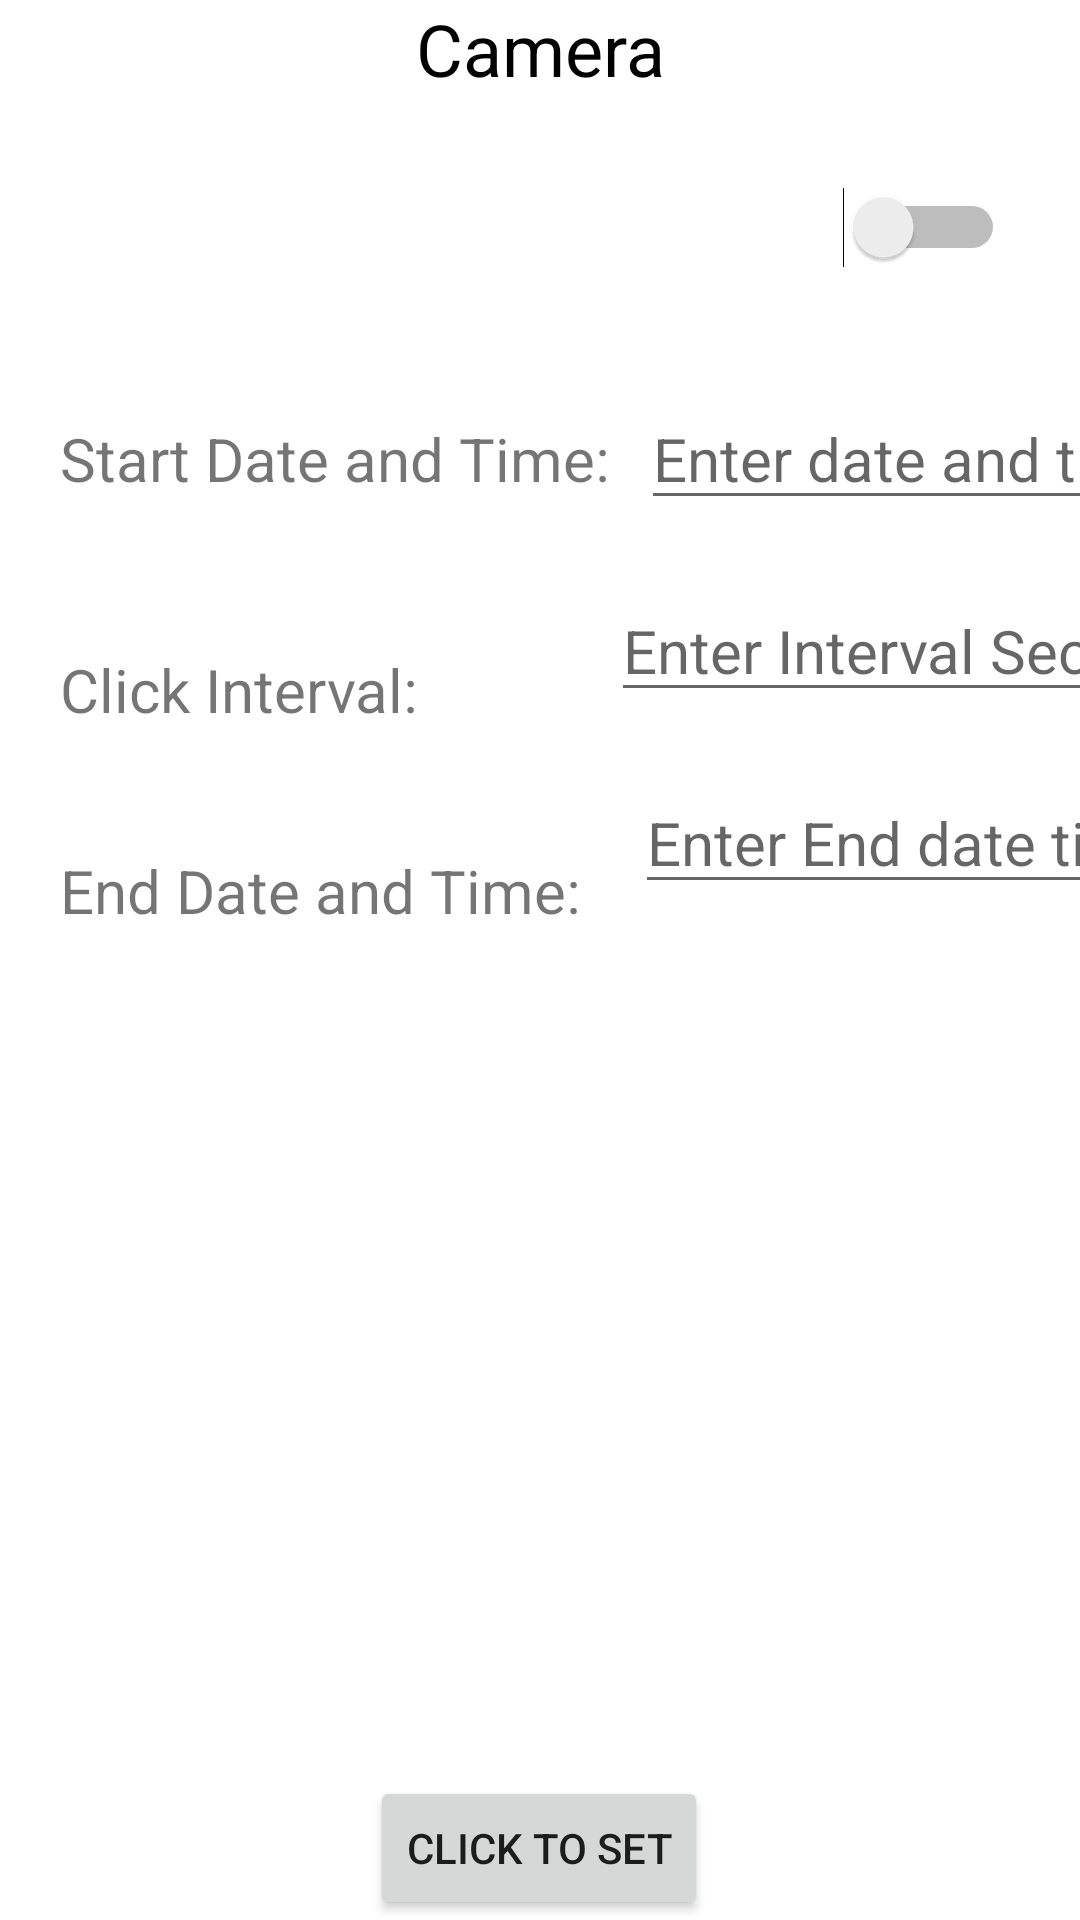

Layout XML and referenced resources for this Android screen:
<!-- AndroidManifest.xml: application theme Theme.Testriq -->
<!-- res/layout/activity_camera.xml -->
<?xml version="1.0" encoding="utf-8"?>
<androidx.constraintlayout.widget.ConstraintLayout xmlns:android="http://schemas.android.com/apk/res/android"
    xmlns:app="http://schemas.android.com/apk/res-auto"
    xmlns:tools="http://schemas.android.com/tools"
    android:layout_width="match_parent"
    android:layout_height="match_parent"
    tools:context=".MainActivity">

    <TextView
        android:id="@+id/tvCamera"
        android:layout_width="wrap_content"
        android:layout_height="wrap_content"
        android:layout_marginVertical="@dimen/tenDp"
        android:focusable="true"
        android:text="@string/camera"
        android:textColor="@color/black"
        android:textSize="24sp"
        app:layout_constraintEnd_toEndOf="parent"
        app:layout_constraintStart_toStartOf="parent"
        app:layout_constraintTop_toTopOf="parent" />














    <Switch
        android:id="@+id/switchAudio"
        android:layout_width="310dp"
        android:layout_height="6dp"

        android:layout_marginTop="30dp"
        app:layout_constraintEnd_toEndOf="parent"
        app:layout_constraintStart_toStartOf="parent"
        app:layout_constraintTop_toBottomOf="@+id/tvCamera" />

    <TextView
        android:id="@+id/txtDate"
        android:layout_width="wrap_content"
        android:layout_height="wrap_content"
        android:layout_marginStart="20dp"
        android:layout_marginTop="50dp"
        android:text="Start Date and Time:"
        android:textSize="20sp"
        app:layout_constraintStart_toStartOf="parent"
        app:layout_constraintTop_toBottomOf="@+id/switchAudio"
        tools:ignore="MissingConstraints"></TextView>

    <EditText
        android:id="@+id/idEdtDate"
        android:layout_width="wrap_content"
        android:layout_height="wrap_content"
        android:layout_centerInParent="true"
        android:layout_marginTop="40dp"
        android:layout_marginLeft="10dp"
        android:clickable="false"
        android:cursorVisible="false"
        android:focusable="false"
        android:focusableInTouchMode="false"
        android:hint="Enter date and time"
        android:textSize="20sp"
        app:layout_constraintStart_toEndOf="@+id/txtDate"
        app:layout_constraintTop_toBottomOf="@+id/switchAudio" />

    <TextView
        android:id="@+id/txtInterval"
        android:layout_width="wrap_content"
        android:layout_height="wrap_content"
        android:layout_marginStart="20dp"
        android:layout_marginTop="50dp"
        android:text="Click Interval:"
        android:textSize="20sp"
        app:layout_constraintStart_toStartOf="parent"
        app:layout_constraintTop_toBottomOf="@+id/txtDate"
        tools:ignore="MissingConstraints"></TextView>


    <EditText
        android:id="@+id/idEdtInterval"
        android:layout_width="wrap_content"
        android:layout_height="wrap_content"
        android:layout_centerInParent="true"
        android:layout_marginRight="45dp"
        android:layout_marginTop="20dp"
        android:hint="Enter Interval Seconds"
        android:textSize="20sp"
        app:layout_constraintStart_toEndOf="@+id/txtDate"
        app:layout_constraintTop_toBottomOf="@+id/idEdtDate" />

    <TextView
        android:id="@+id/txtEndDate"
        android:layout_width="wrap_content"
        android:layout_height="wrap_content"
        android:layout_marginStart="20dp"
        android:layout_marginTop="40dp"
        android:text="End Date and Time:"
        android:textSize="20sp"
        app:layout_constraintStart_toStartOf="parent"
        app:layout_constraintTop_toBottomOf="@+id/txtInterval"
        tools:ignore="MissingConstraints"></TextView>

    <EditText
        android:id="@+id/idEdtEndDate"
        android:layout_width="wrap_content"
        android:layout_height="wrap_content"
        android:layout_centerInParent="true"
        android:layout_marginStart="8dp"
        android:layout_marginTop="20dp"
        android:clickable="false"
        android:cursorVisible="false"
        android:focusable="false"
        android:focusableInTouchMode="false"
        android:hint="Enter End date time"
        android:textSize="20sp"
        app:layout_constraintStart_toEndOf="@+id/txtDate"
        app:layout_constraintTop_toBottomOf="@+id/idEdtInterval" />



    

    
    
    
    
    
    
    
    
    


    <TextureView
        android:id="@+id/textureView"
        android:layout_width="match_parent"
        android:layout_height="match_parent"
        app:layout_constraintEnd_toEndOf="parent"
        app:layout_constraintHorizontal_bias="0.0"
        app:layout_constraintStart_toStartOf="parent"
        app:layout_constraintTop_toTopOf="parent"></TextureView>

    <androidx.camera.view.PreviewView
        android:id="@+id/previewView"
        android:layout_width="match_parent"
        android:layout_height="match_parent"
        android:visibility="gone"
        app:layout_constraintBottom_toBottomOf="parent"
        app:layout_constraintEnd_toEndOf="parent"
        app:layout_constraintStart_toStartOf="parent"
        app:layout_constraintTop_toTopOf="parent" />
















    <Button
        android:id="@+id/btnClick"
        android:layout_width="wrap_content"
        android:layout_height="wrap_content"
        android:text="@string/btn"
        app:layout_constraintBottom_toBottomOf="@+id/textureView"
        app:layout_constraintEnd_toEndOf="parent"

        app:layout_constraintHorizontal_bias="0.498"
        app:layout_constraintStart_toStartOf="parent"
        tools:ignore="MissingConstraints"></Button>

</androidx.constraintlayout.widget.ConstraintLayout>
<!-- resources referenced by this layout -->
<resources>
  <string name="btn"> Click to Set </string>
  <string name="camera">Camera</string>
  <string name="edt_qty"> Enter Photo Qty </string>
  <string name="edt_time">Enter Time in Seconds to Open Camera </string>
  <style name="Theme.Testriq" parent="Theme.MaterialComponents.DayNight.DarkActionBar">
          
          <item name="colorPrimary">@color/purple_500</item>
          <item name="colorPrimaryVariant">@color/purple_700</item>
          <item name="colorOnPrimary">@color/white</item>
          
          <item name="colorSecondary">@color/teal_200</item>
          <item name="colorSecondaryVariant">@color/teal_700</item>
          <item name="colorOnSecondary">@color/black</item>
          
          <item name="android:statusBarColor">?attr/colorPrimaryVariant</item>
          <item name="android:windowFullscreen">true</item>
          
      </style>
  <!-- not gathered from this repository: default colours our renderer supplied (Android Studio template values) -->
  <color name="purple_500">#FF6200EE</color>
  <color name="purple_700">#FF3700B3</color>
  <color name="teal_200">#FF03DAC5</color>
  <color name="teal_700">#FF018786</color>
  <color name="black">#FF000000</color>
  <color name="white">#FFFFFFFF</color>
</resources>
